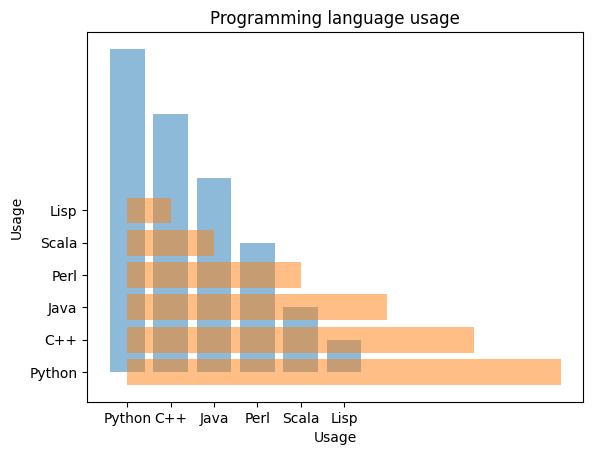
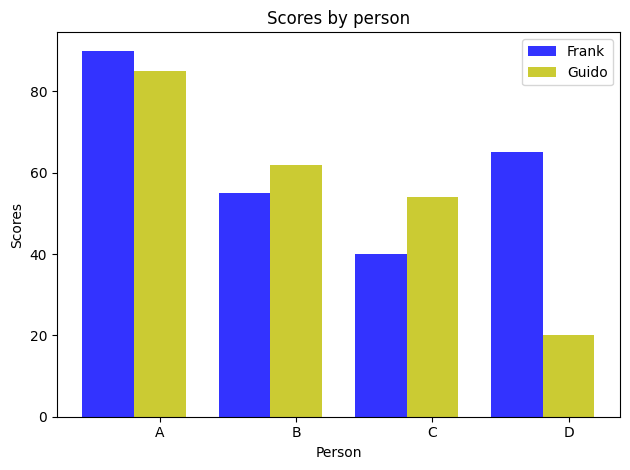
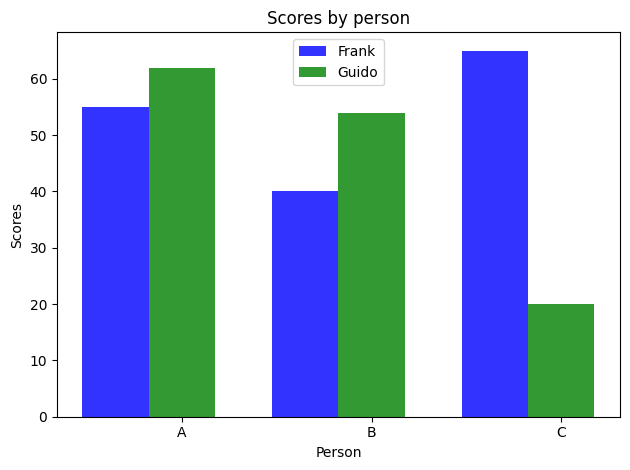

The matplotlib source for these figures, in order:
#!/usr/bin/env python
# coding: utf-8

# In[2]:


import matplotlib.pyplot as plt; plt.rcdefaults()
import numpy as np
import matplotlib.pyplot as plt

objects = ('Python', 'C++', 'Java', 'Perl', 'Scala', 'Lisp')
y_pos = np.arange(len(objects))
performance = [10,8,6,4,2,1]

plt.bar(y_pos, performance, align='center', alpha=0.5)
plt.xticks(y_pos, objects)
plt.ylabel('Usage')
plt.title('Programming language usage')

plt.show()


# In[3]:


import matplotlib.pyplot as plt; plt.rcdefaults()
import numpy as np
import matplotlib.pyplot as plt

objects = ('Python', 'C++', 'Java', 'Perl', 'Scala', 'Lisp')
y_pos = np.arange(len(objects))
performance = [10,8,6,4,2,1]

plt.barh(y_pos, performance, align='center', alpha=0.5)
plt.yticks(y_pos, objects)
plt.xlabel('Usage')
plt.title('Programming language usage')

plt.show()


# In[7]:


import numpy as np
import matplotlib.pyplot as plt

# data to plot
n_groups = 4
means_frank = (90, 55, 40, 65)
means_guido = (85, 62, 54, 20)

# create plot
fig, ax = plt.subplots()
index = np.arange(n_groups)
bar_width = 0.38
opacity = 0.8

rects1 = plt.bar(index, means_frank, bar_width,
alpha=opacity,
color='b',
label='Frank')

rects2 = plt.bar(index + bar_width, means_guido, bar_width,
alpha=opacity,
color='y',
label='Guido')

plt.xlabel('Person')
plt.ylabel('Scores')
plt.title('Scores by person')
plt.xticks(index + bar_width, ('A', 'B', 'C', 'D'))
plt.legend()

plt.tight_layout()
plt.show()


# In[9]:


import numpy as np
import matplotlib.pyplot as plt

# data to plot
n_groups = 3
means_frank = (55, 40, 65)
means_guido = (62, 54, 20)

# create plot
fig, ax = plt.subplots()
index = np.arange(n_groups)
bar_width = 0.35
opacity = 0.8

rects1 = plt.bar(index, means_frank, bar_width,
alpha=opacity,
color='b',
label='Frank')

rects2 = plt.bar(index + bar_width, means_guido, bar_width,
alpha=opacity,
color='g',
label='Guido')

plt.xlabel('Person')
plt.ylabel('Scores')
plt.title('Scores by person')
plt.xticks(index + bar_width, ('A', 'B', 'C'))
plt.legend()

plt.tight_layout()
plt.show()


# In[ ]:




